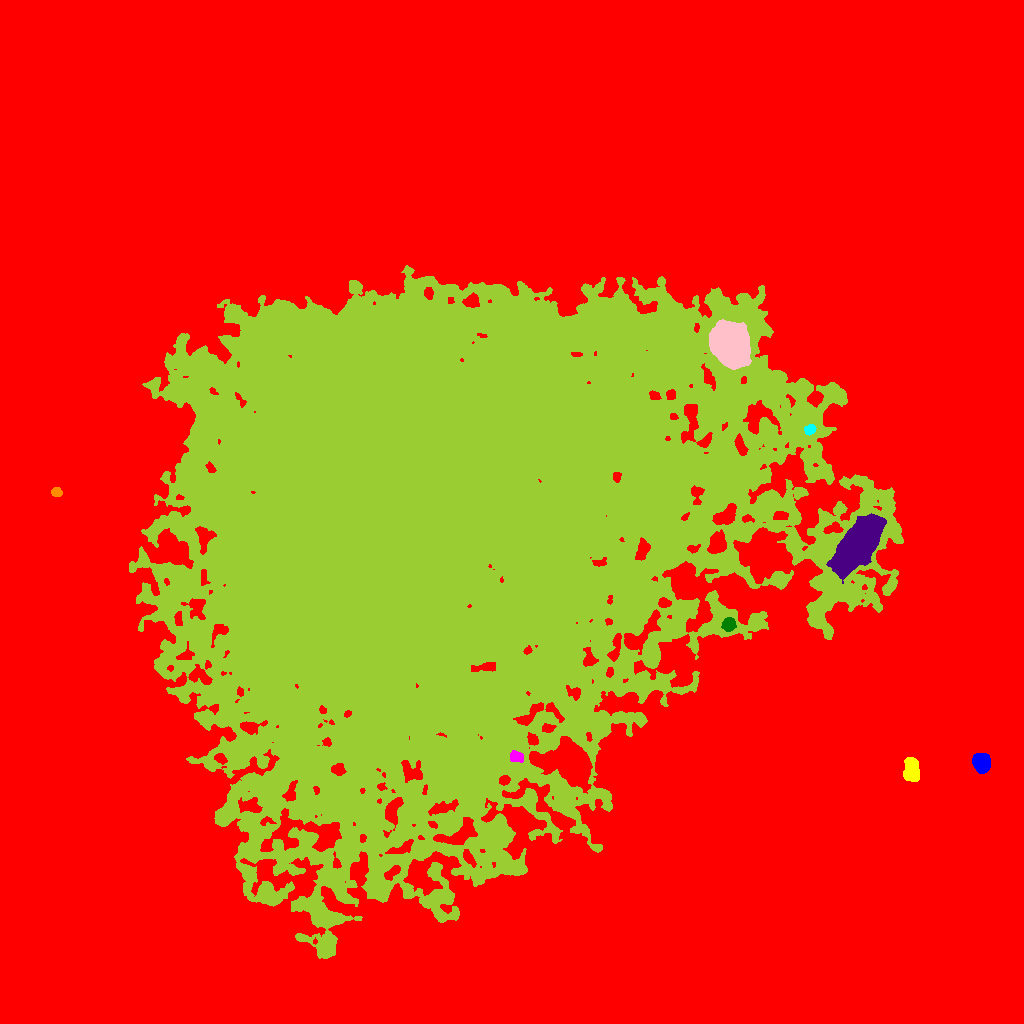

The table this chart was drawn from, first rows:
ID, X, Y, A, B, theta, total_flux, mu_max, mu_median, mu_mean, R_fwhm, R_e, R10, R90, x_start, x_end, y_start, y_end, area, greylevel
0, 537.4, 388.3, 327.9, 274.3, 0.1238, 23005294, 69.0, 36.0, 30.47, 358.2, 272.1, 115.8, 392, 0, 1023, 0, 1023, 755032, 30.47
1, 981.6, 261.1, 4.283, 3.809, -1.125, 7656, 59.0, 20.0, 23.27, 5.944, 5.14, 2.034, 8.349, 972, 990, 250, 270, 329, 74.27
2, 911.7, 253.4, 5.492, 3.404, -1.517, 3155, 22.0, 8.0, 8.838, 6.408, 5.47, 2.185, 8.777, 903, 919, 242, 266, 357, 61.84
3, 516.3, 266.8, 3.063, 2.264, -0.2629, 736.0, 13.0, 4.0, 5.007, 4.068, 3.338, 1.262, 5.352, 510, 523, 261, 273, 147, 72.01
4, 728.8, 398.9, 3.197, 2.895, 1.016, 1004, 14.0, 5.0, 5.77, 4.687, 3.909, 1.493, 6.206, 721, 736, 392, 406, 174, 67.77
5, 857.2, 477.7, 14.15, 6.44, 0.9063, 47204, 87.0, 17.0, 22.89, 9.723, 11.69, 4.297, 20.14, 826, 886, 440, 510, 2062, 84.89
6, 56.38, 531, 2.536, 2.146, -0.142, 579.0, 12.0, 6.0, 5.908, 4.029, 3.038, 1.262, 4.687, 51, 62, 527, 536, 98, 64.91
7, 809.8, 593.9, 2.692, 2.242, 0.4288, 793.0, 16.0, 7.0, 7.275, 3.949, 3.141, 1.262, 4.951, 804, 816, 588, 599, 109, 80.28
8, 730.4, 678.4, 9.818, 7.837, -1.122, 36852, 61.0, 19.0, 22.24, 12.87, 11.2, 4.514, 18.1, 709, 751, 654, 704, 1657, 88.24
9, 449, 485.7, 164.2, 133.8, 0.5979, 3071975, 97.0, 10.0, 10.64, 10.05, 175.7, 67.27, 268, 129, 903, 65, 758, 288611, 60.64
